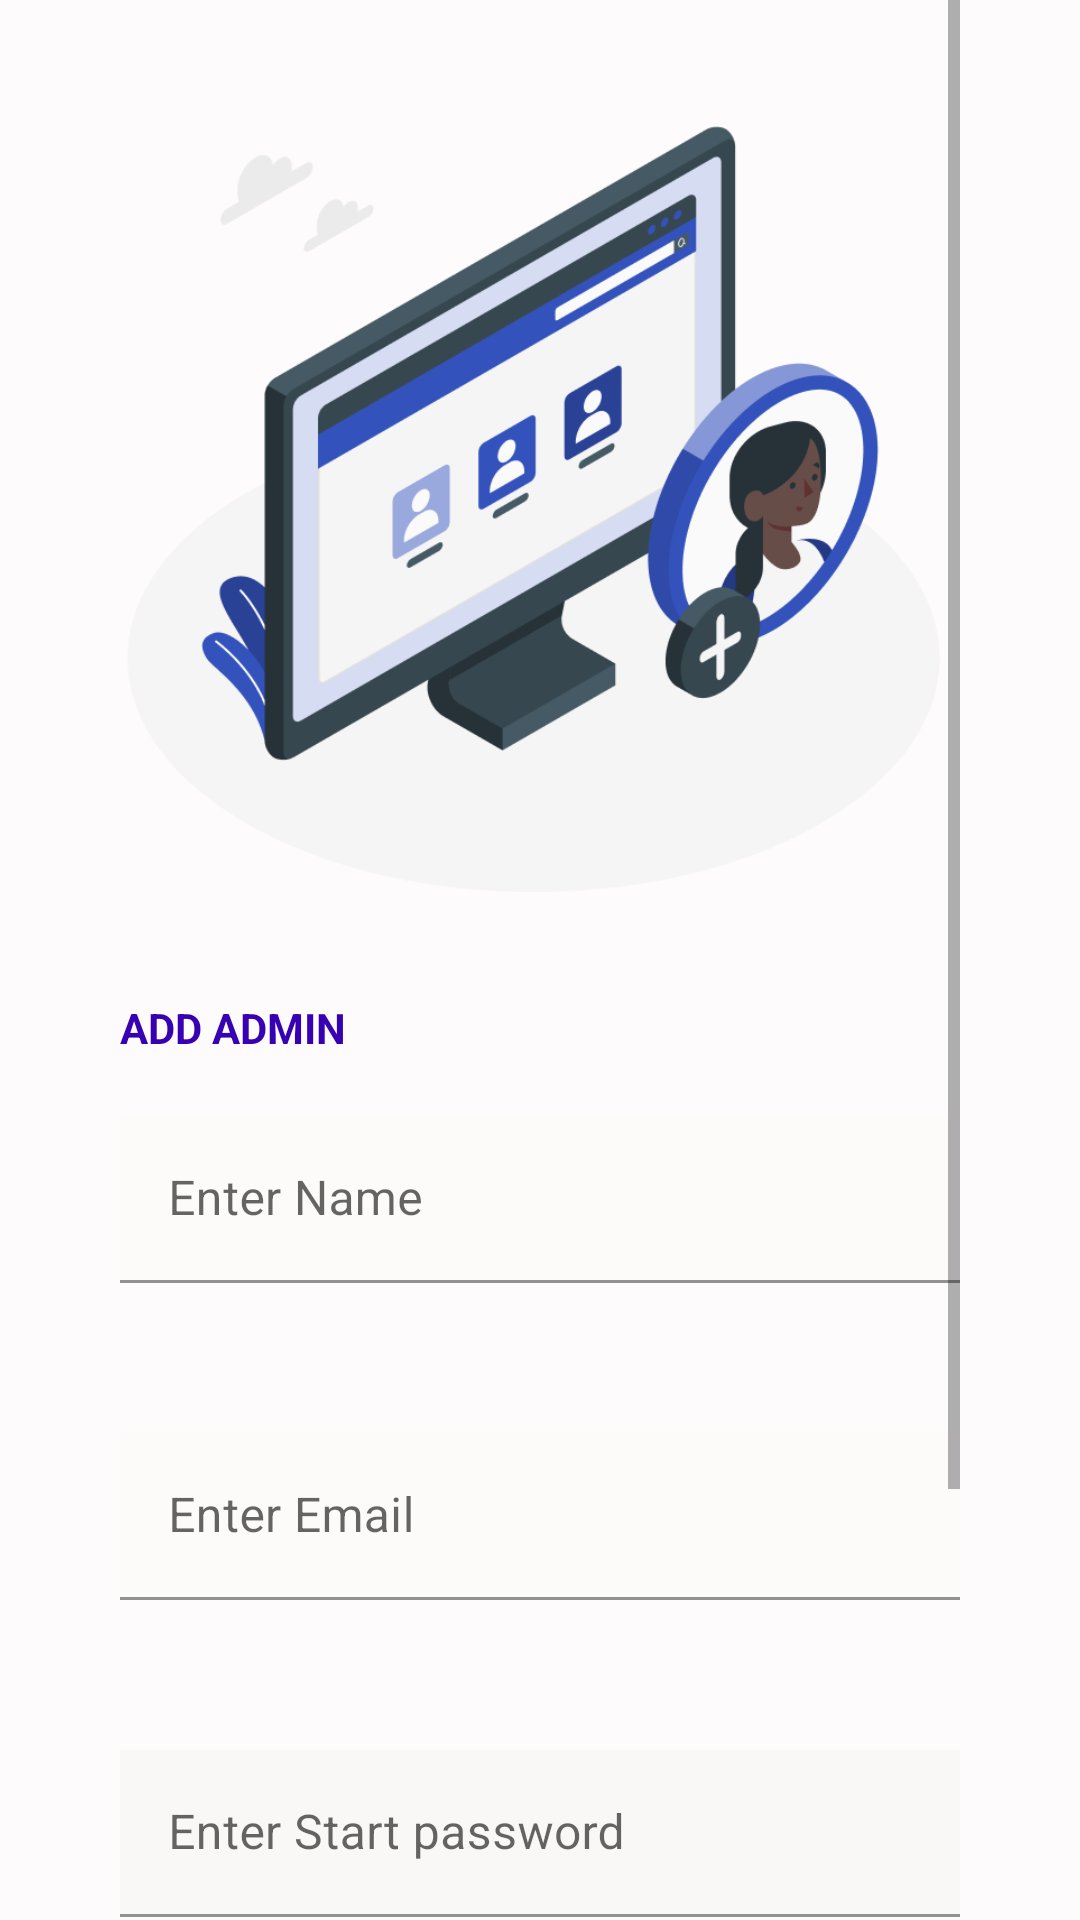

Produce the Android XML layout that renders to this screen, including the resource entries it uses.
<!-- AndroidManifest.xml: application theme Theme.Tunha -->
<!-- res/layout/activity_add_admin.xml -->
<LinearLayout xmlns:android="http://schemas.android.com/apk/res/android"
    xmlns:app="http://schemas.android.com/apk/res-auto"
    android:layout_width="match_parent"
    android:layout_height="match_parent"
    android:background="#FDFBFB"
    android:gravity="center"
    android:orientation="vertical"
    android:paddingLeft="40dp"
    android:paddingRight="40dp">

    <ScrollView
        android:layout_width="match_parent"
        android:layout_height="match_parent">

        <LinearLayout
            android:layout_width="match_parent"
            android:layout_height="wrap_content"
            android:gravity="center"
            android:orientation="vertical">

            <Space
                android:layout_width="match_parent"
                android:layout_height="20dp" />

            <ImageView
                android:id="@+id/imageView"
                android:layout_width="354dp"
                android:layout_height="293dp"
                app:srcCompat="@mipmap/img_6" />

            <Space
                android:layout_width="match_parent"
                android:layout_height="20dp" />

            <TextView
                android:id="@+id/textView"
                android:layout_width="match_parent"
                android:layout_height="wrap_content"
                android:text="ADD ADMIN"
                android:textColor="@color/purple_700"
                android:textStyle="bold" />

            <Space
                android:layout_width="match_parent"
                android:layout_height="20dp" />

            <com.google.android.material.textfield.TextInputLayout
                android:layout_width="match_parent"
                android:layout_height="wrap_content"
                android:hint="Enter Name"

                >

                <EditText
                    android:id="@+id/fname"
                    android:layout_width="match_parent"
                    android:layout_height="wrap_content"
                    android:layout_weight="1"
                    android:background="#FDFAFA"
                    android:ems="10"
                    android:inputType="text" />
            </com.google.android.material.textfield.TextInputLayout>

            <Space
                android:layout_width="wrap_content"
                android:layout_height="50dp" />


            <com.google.android.material.textfield.TextInputLayout
                android:layout_width="match_parent"
                android:layout_height="wrap_content"
                android:hint="Enter Email"

                >

                <EditText
                    android:id="@+id/email"
                    android:layout_width="match_parent"
                    android:layout_height="wrap_content"
                    android:layout_weight="1"
                    android:background="#FDFAFA"
                    android:ems="10"
                    android:inputType="textEmailAddress" />
            </com.google.android.material.textfield.TextInputLayout>

            <Space
                android:layout_width="wrap_content"
                android:layout_height="50dp" />

            <com.google.android.material.textfield.TextInputLayout
                android:layout_width="match_parent"
                android:layout_height="wrap_content"
                android:hint="Enter Start password">

                <EditText
                    android:id="@+id/password"
                    android:layout_width="match_parent"
                    android:layout_height="wrap_content"
                    android:layout_weight="1"
                    android:background="#FAF7F7"
                    android:ems="10"
                    android:inputType="textPassword" />

            </com.google.android.material.textfield.TextInputLayout>

            <Space
                android:layout_width="match_parent"
                android:layout_height="30dp" />

            <Button
                android:id="@+id/add_button"
                android:layout_width="match_parent"
                android:layout_height="wrap_content"
                android:background="@color/purple_700"
                android:text="ADD ADMIN"
                android:textColor="@color/white" />

            <Space
                android:layout_width="match_parent"
                android:layout_height="20dp" />


            <Space
                android:layout_width="match_parent"
                android:layout_height="20dp" />

            <Button
                android:id="@+id/cancel"
                android:layout_width="match_parent"
                android:layout_height="wrap_content"
                android:background="@drawable/button_border"
                android:text="Cancel"
                android:textColor="#F44336" />

            <Space
                android:layout_width="match_parent"
                android:layout_height="20dp" />


        </LinearLayout>
    </ScrollView>


</LinearLayout>
<!-- resources referenced by this layout -->
<resources>
  <color name="purple_700">#FF3700B3</color>
  <color name="white">#FFFFFFFF</color>
  <!-- drawable button_border (drawable) -->
  <shape xmlns:android="http://schemas.android.com/apk/res/android"
      android:shape="rectangle">
      <solid android:color="@color/white" />
      <stroke
          android:width="2dp"
          android:color="@color/purple_700" />
  </shape>
  <!-- mipmap img_6: png bitmap (mipmap-hdpi, 44593 bytes) -->
  <style name="Theme.Tunha" parent="Theme.MaterialComponents.DayNight.DarkActionBar">
          
          <item name="colorPrimary">#3452BB</item>
          <item name="colorPrimaryVariant">#B1BDE7</item>
          <item name="colorOnPrimary">@color/white</item>
          
          <item name="colorSecondary">@color/teal_200</item>
          <item name="colorSecondaryVariant">@color/teal_700</item>
          <item name="colorOnSecondary">@color/black</item>
          
          <item name="android:statusBarColor">?attr/colorPrimaryVariant</item>
          
      </style>
  <color name="teal_200">#FF03DAC5</color>
  <color name="teal_700">#FF018786</color>
  <color name="black">#FF000000</color>
</resources>
